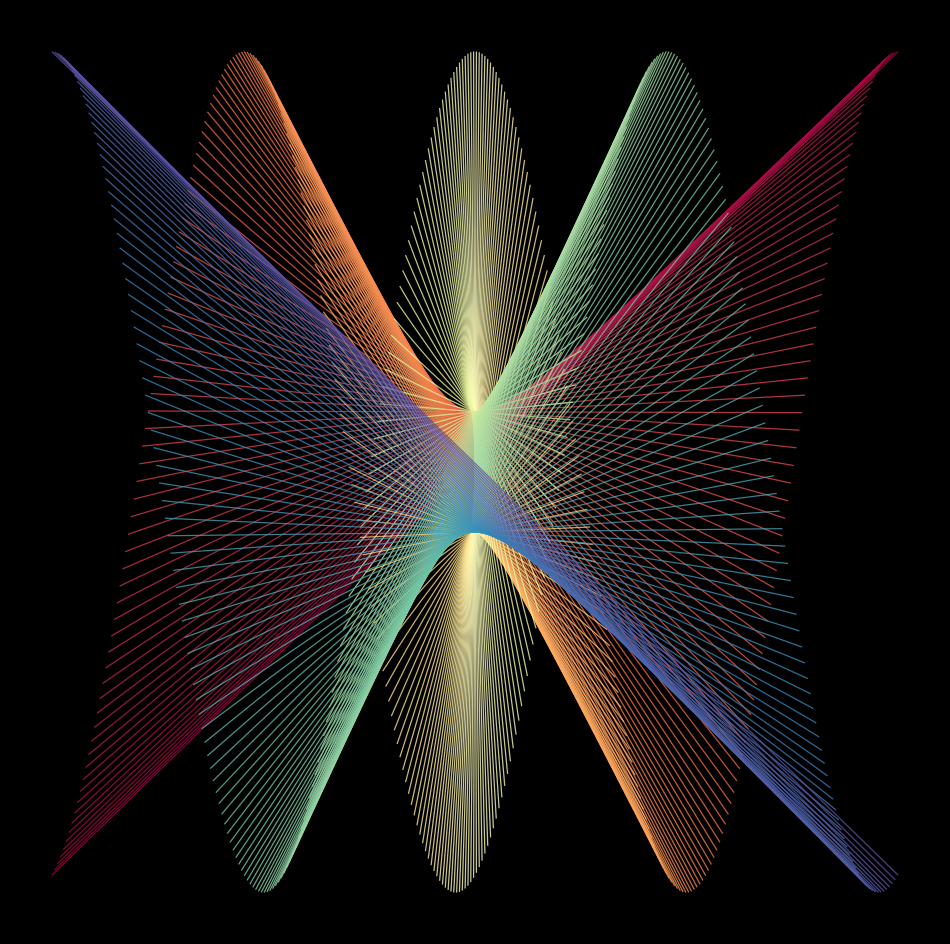

Python code for this plot: (Note: this script raises an exception after producing the figure.)
import matplotlib.pylab as plt
import numpy as np
import pandas as pd
from math import cos, sin, log, tan, gamma, pi, exp, sqrt

p = plt.figure(figsize=(12, 12), facecolor='black', dpi=400)
p = plt.axis('off')
# p = plt.xlim(-.5,.5)
# p = plt.ylim(0,1)
for x in np.linspace(-2 * pi, 2 * pi, 300):
    plt.plot(
        [-x, x],
        [cos(-x), sin(x + 5)],
        lw=0.9,
        color=plt.cm.Spectral((x + 2 * pi) / (4 * pi)),
        alpha=0.8,
    )
plt.savefig(f'C:/Users/<user>/Pictures/RandomPlots/01122019.png', facecolor='black')
